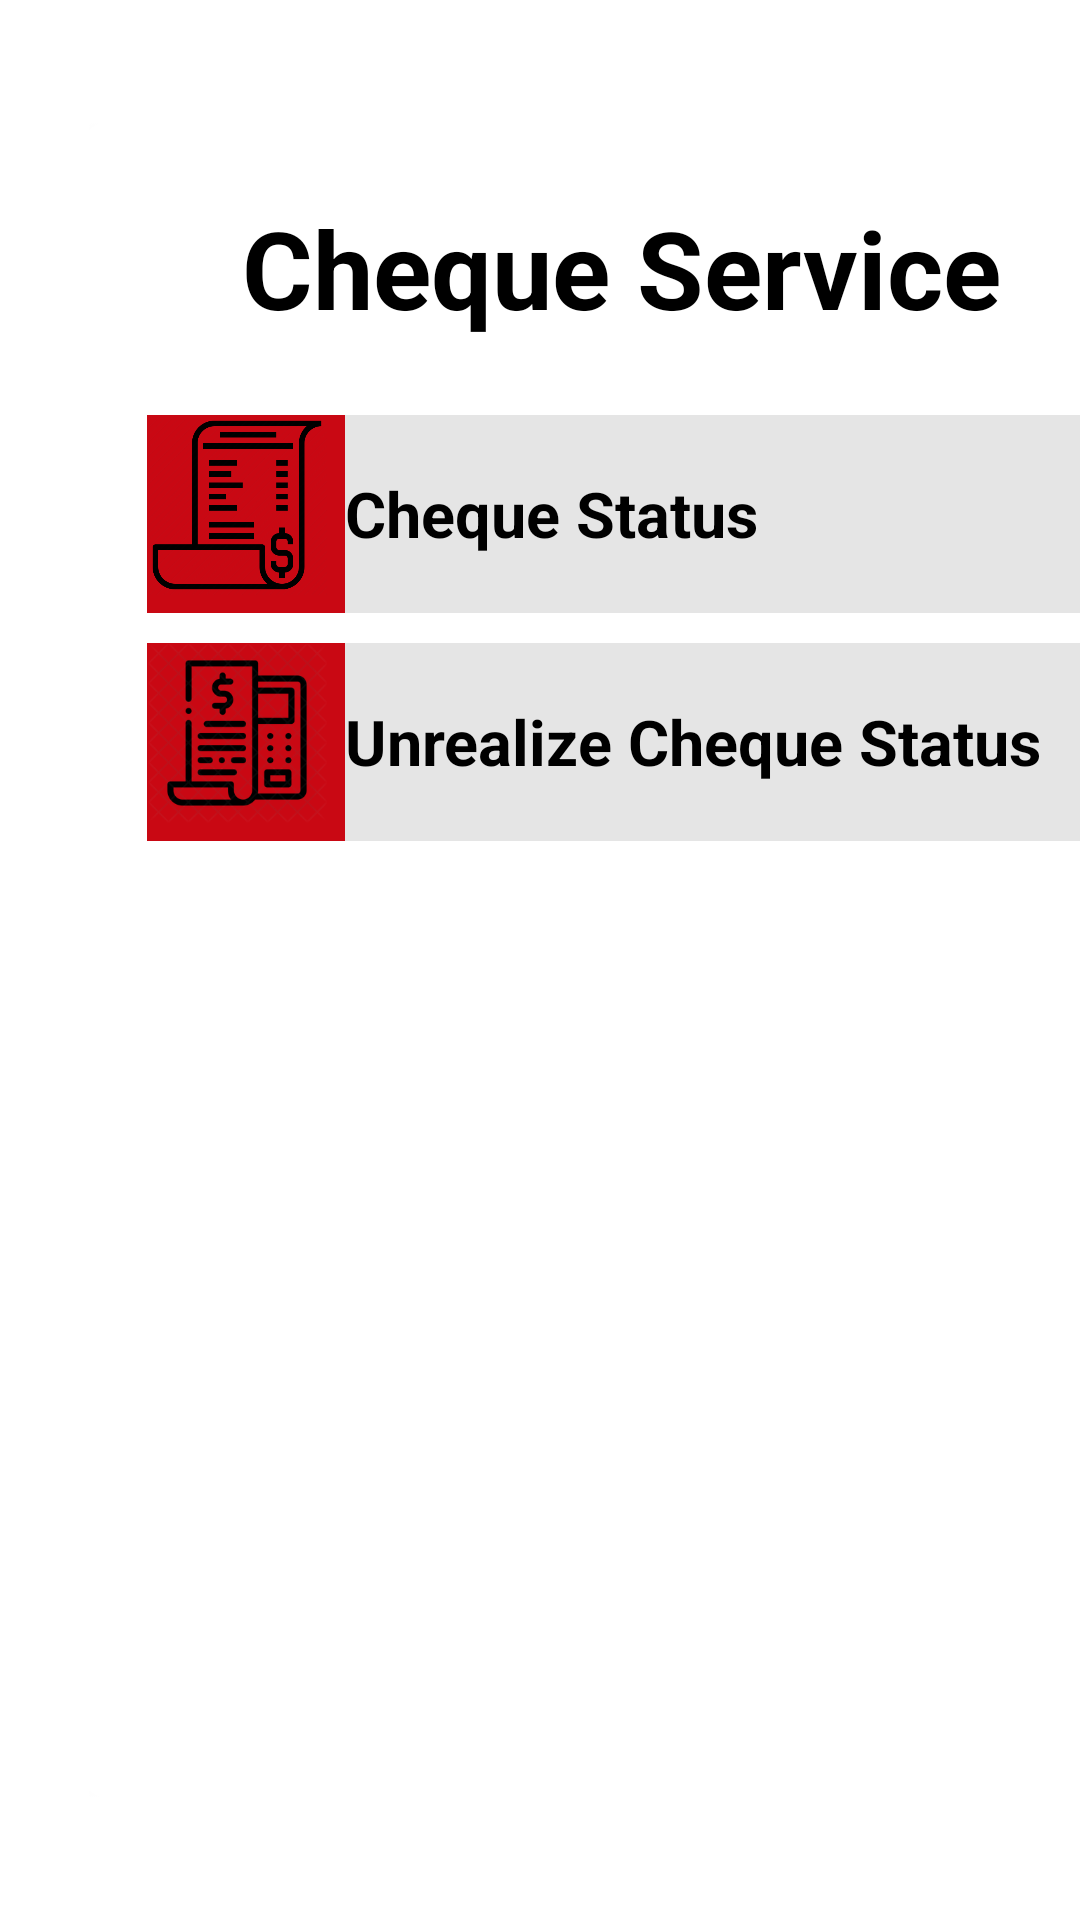

Produce the Android XML layout that renders to this screen, including the resource entries it uses.
<!-- AndroidManifest.xml: application theme Theme.PeoplesBank -->
<!-- res/layout/fragment_cheque_service.xml -->
<?xml version="1.0" encoding="utf-8"?>
<LinearLayout xmlns:android="http://schemas.android.com/apk/res/android"
    xmlns:tools="http://schemas.android.com/tools"
    android:layout_width="match_parent"
    android:layout_height="match_parent"
    tools:context=".fragment.cheque.ChequeService">

    <LinearLayout
        android:layout_width="360dp"
        android:layout_height="560dp"
        android:layout_gravity="center"
        android:layout_marginStart="27dp"
        android:layout_marginEnd="27dp"
        android:background="@drawable/white_box"
        android:orientation="vertical">


        <View
            android:layout_width="match_parent"
            android:layout_height="25dp" />


        <TextView
            android:layout_width="match_parent"
            android:layout_height="wrap_content"
            android:text="@string/cheque_service"
            android:textAlignment="center"
            android:textColor="@color/black"
            android:textSize="36sp"
            android:textStyle="bold" />


        <View
            android:layout_width="match_parent"
            android:layout_height="25dp" />

        <LinearLayout
            android:id="@+id/cheque_status_check"
            android:layout_width="wrap_content"
            android:layout_height="wrap_content"
            android:layout_gravity="center"
            android:background="@drawable/service_tab"
            android:orientation="vertical">

            <LinearLayout
                android:layout_width="match_parent"
                android:layout_height="match_parent"
                android:layout_gravity="left"
                android:orientation="horizontal">

                <RelativeLayout
                    android:layout_width="wrap_content"
                    android:layout_height="match_parent">


                    <ImageView
                        android:layout_width="wrap_content"
                        android:layout_height="wrap_content"
                        android:background="@drawable/service_box" />


                    <ImageView
                        android:layout_width="60dp"
                        android:layout_height="60dp"
                        android:background="@drawable/one_time_bill_payment" />


                </RelativeLayout>


                <TextView
                    android:layout_width="match_parent"
                    android:layout_height="match_parent"
                    android:gravity="center"
                    android:text="@string/cheque_status_inquiry"
                    android:textAlignment="viewStart"
                    android:textColor="@color/black"
                    android:textSize="21sp"
                    android:textStyle="bold" />


            </LinearLayout>


        </LinearLayout>

        <View
            android:layout_width="match_parent"
            android:layout_height="10dp" />

        <LinearLayout
            android:layout_width="wrap_content"
            android:layout_height="wrap_content"
            android:layout_gravity="center"
            android:background="@drawable/service_tab"
            android:orientation="vertical">

            <LinearLayout
                android:layout_width="match_parent"
                android:layout_height="match_parent"
                android:layout_gravity="left"
                android:orientation="horizontal">

                <RelativeLayout
                    android:layout_width="wrap_content"
                    android:layout_height="match_parent">


                    <ImageView
                        android:layout_width="wrap_content"
                        android:layout_height="wrap_content"
                        android:background="@drawable/service_box" />


                    <ImageView
                        android:layout_width="60dp"
                        android:layout_height="60dp"
                        android:background="@drawable/favourite_bill_payment" />


                </RelativeLayout>


                <TextView
                    android:layout_width="match_parent"
                    android:layout_height="match_parent"
                    android:gravity="center"
                    android:text="@string/unrealize_cheque_status_inquiry"
                    android:textAlignment="viewStart"
                    android:textColor="@color/black"
                    android:textSize="21sp"
                    android:textStyle="bold" />


            </LinearLayout>

        </LinearLayout>

    </LinearLayout>

</LinearLayout>
<!-- resources referenced by this layout -->
<resources>
  <color name="black">#FF000000</color>
  <!-- drawable favourite_bill_payment: png bitmap (drawable, 27235 bytes) -->
  <!-- drawable one_time_bill_payment: png bitmap (drawable, 13144 bytes) -->
  <!-- drawable service_box (drawable) -->
  <?xml version="1.0" encoding="utf-8"?>
  <shape xmlns:android="http://schemas.android.com/apk/res/android">
  
      <size android:width="66dp"
            android:height="66dp"/>
  
      <solid android:color="@color/wave_maroon"/>
  
  
  </shape>
  <!-- drawable service_tab (drawable) -->
  <?xml version="1.0" encoding="utf-8"?>
  <shape xmlns:android="http://schemas.android.com/apk/res/android">
  
      <solid android:color="#E5E5E5"/>
      <size android:width="316dp" android:height="66dp"/>
  
  
  
  </shape>
  <!-- drawable white_box (drawable) -->
  <?xml version="1.0" encoding="utf-8"?>
  <layer-list xmlns:android="http://schemas.android.com/apk/res/android">
  
      <item android:drawable="@drawable/shadow_service"/>
  
      <item>
          <shape xmlns:android="http://schemas.android.com/apk/res/android">
  
              <gradient android:startColor="@color/app_white" android:endColor="@color/app_white" android:type="linear"/>
              <corners android:radius="10dp"/>
              <size android:height="560dp" android:width="360dp"/>
  
          </shape>
  
      </item>
  
  
  
  
  
  </layer-list>
  <string name="cheque_service">Cheque Service</string>
  <string name="cheque_status_inquiry">Cheque Status</string>
  <string name="unrealize_cheque_status_inquiry">Unrealize Cheque Status</string>
  <style name="Theme.PeoplesBank" parent="Theme.MaterialComponents.DayNight.NoActionBar">
          
  
          <item name="colorPrimaryVariant">@color/purple_700</item>
          <item name="colorOnPrimary">@color/white</item>
          
          <item name="colorSecondaryVariant">@color/teal_700</item>
          <item name="colorOnSecondary">@color/black</item>
          
          <item name="android:statusBarColor" tools:targetApi="l">?attr/colorPrimaryVariant</item>
          
      </style>
  <color name="wave_maroon">#C90813</color>
  <!-- drawable shadow_service: png bitmap (drawable, 9965 bytes) -->
  <color name="app_white">#ffffff</color>
  <color name="purple_700">#FF3700B3</color>
  <color name="white">#FFFFFFFF</color>
  <color name="teal_700">#FF018786</color>
</resources>
